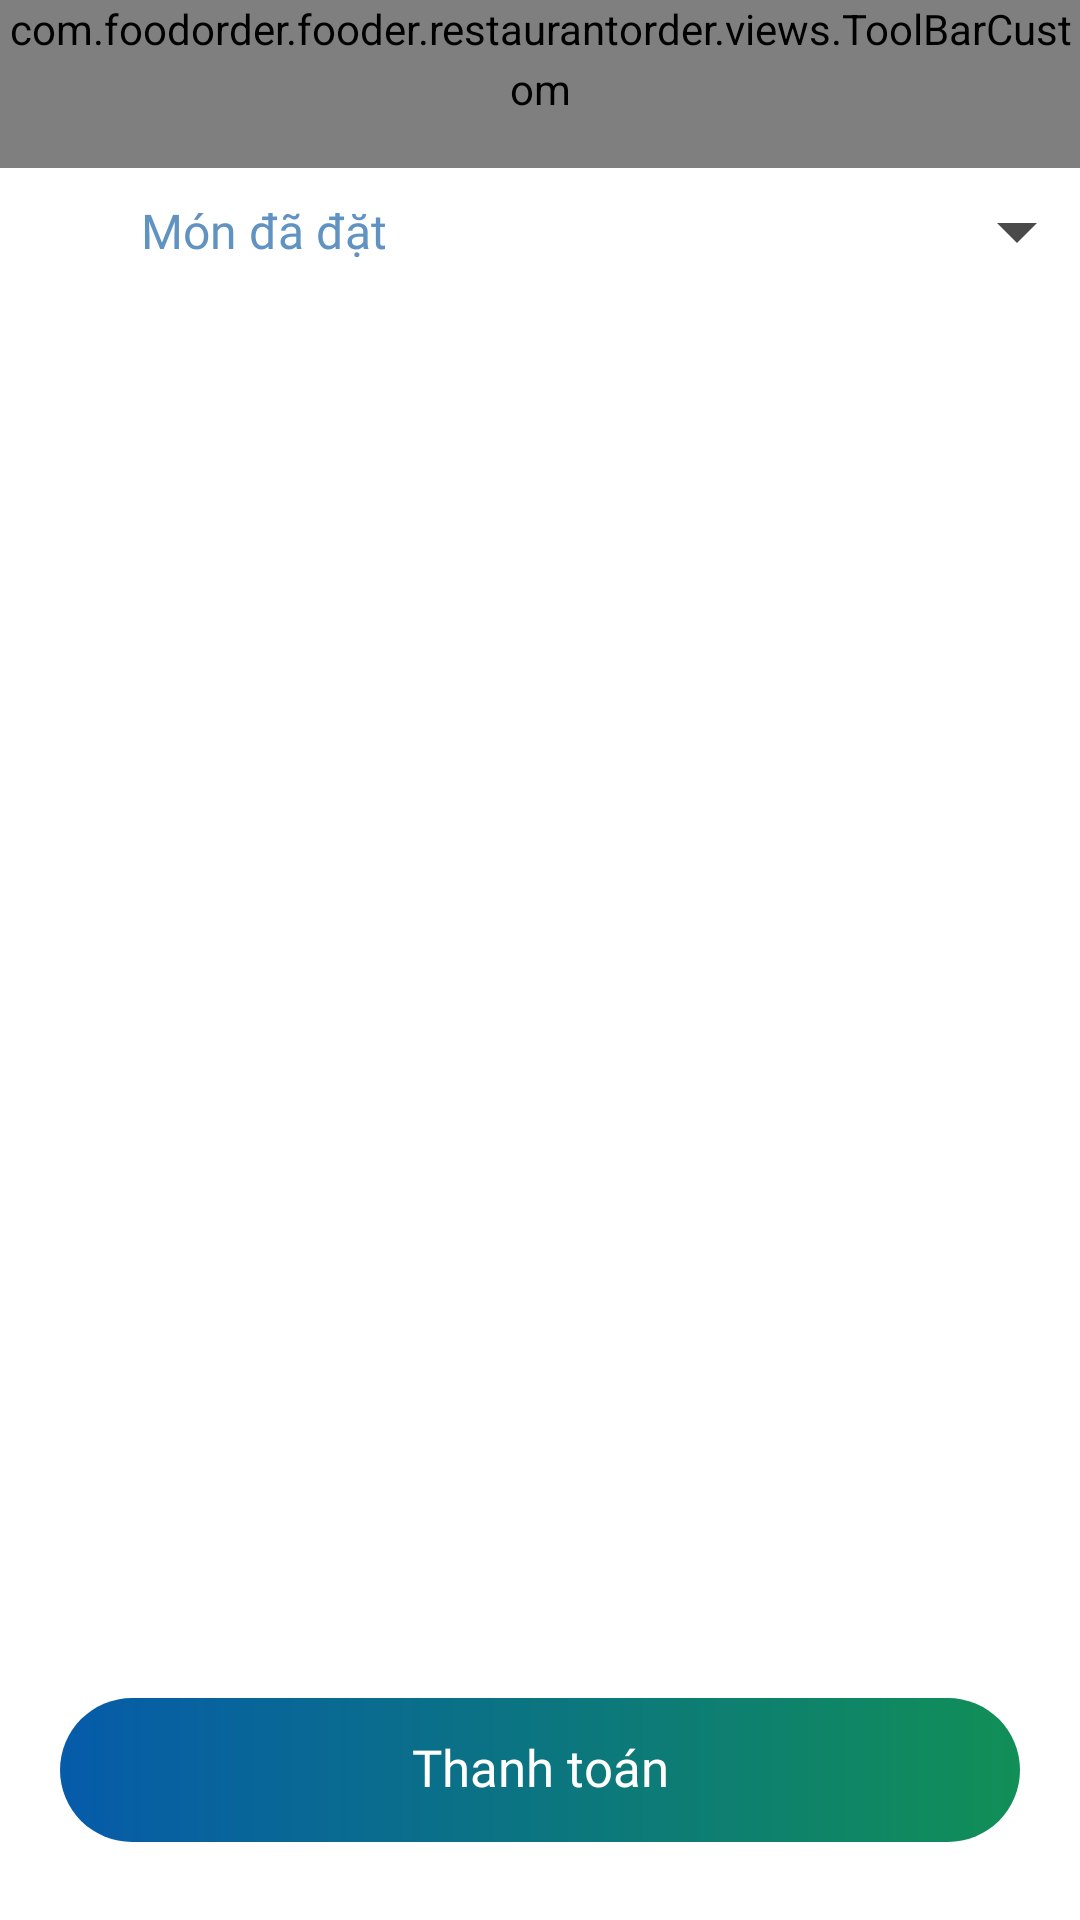

Produce the Android XML layout that renders to this screen, including the resource entries it uses.
<!-- AndroidManifest.xml: application theme AppTheme -->
<!-- res/layout/activity_order_confirmation.xml -->
<?xml version="1.0" encoding="utf-8"?>
<androidx.constraintlayout.widget.ConstraintLayout xmlns:android="http://schemas.android.com/apk/res/android"
    xmlns:app="http://schemas.android.com/apk/res-auto"
    android:layout_width="match_parent"
    android:layout_height="match_parent">

    <com.foodorder.fooder.restaurantorder.views.ToolBarCustom
        android:id="@+id/toolbarCustom"
        android:layout_width="match_parent"
        android:layout_height="wrap_content"
        android:minHeight="?actionBarSize"
        app:isBackShown="true"
        app:layout_constraintTop_toTopOf="parent"
        app:titleBar="@string/accept_payment" />

    <LinearLayout
        android:layout_width="match_parent"
        android:layout_height="@dimen/dp_00"
        android:orientation="vertical"
        android:padding="@dimen/dp_05"
        app:layout_constraintBottom_toTopOf="@+id/cl_payment_now"
        app:layout_constraintTop_toBottomOf="@+id/toolbarCustom">

        <androidx.constraintlayout.widget.ConstraintLayout
            android:id="@+id/cl_bill_history"
            android:layout_width="match_parent"
            android:layout_height="wrap_content">

            <androidx.appcompat.widget.AppCompatImageView
                android:id="@+id/img_bill_history"
                android:layout_width="@dimen/dp_32"
                android:layout_height="@dimen/dp_32"
                android:padding="@dimen/dp_05"
                android:tint="@color/primary3"
                app:layout_constraintStart_toStartOf="parent"
                app:layout_constraintTop_toTopOf="parent"
                app:srcCompat="@drawable/ic_bill" />

            <androidx.appcompat.widget.AppCompatImageView
                android:id="@+id/img_more_history"
                android:layout_width="@dimen/dp_32"
                android:layout_height="@dimen/dp_32"
                app:layout_constraintEnd_toEndOf="parent"
                app:layout_constraintTop_toTopOf="parent"
                app:srcCompat="@drawable/ic_arrow_drop_down" />

            <TextView
                android:id="@+id/tv_title_history"
                style="@style/AppTheme.TextView.Title2"
                android:layout_width="@dimen/dp_00"
                android:layout_height="@dimen/dp_00"
                android:layout_marginStart="@dimen/dp_10"
                android:layout_marginEnd="@dimen/dp_10"
                android:gravity="center_vertical"
                android:text="@string/title_food_order_added"
                android:textColor="@color/primary3"
                app:layout_constraintBottom_toBottomOf="parent"
                app:layout_constraintEnd_toStartOf="@+id/img_more_history"
                app:layout_constraintStart_toEndOf="@+id/img_bill_history"
                app:layout_constraintTop_toTopOf="parent" />

        </androidx.constraintlayout.widget.ConstraintLayout>

        <androidx.recyclerview.widget.RecyclerView
            android:id="@+id/rv_data_history"
            android:layout_width="match_parent"
            android:layout_height="match_parent"
            android:nestedScrollingEnabled="false" />

    </LinearLayout>

    <androidx.constraintlayout.widget.ConstraintLayout
        android:id="@+id/cl_payment_now"
        android:layout_width="match_parent"
        android:layout_height="wrap_content"
        android:background="@color/primary8"
        android:padding="@dimen/dp_10"
        app:layout_constraintBottom_toBottomOf="parent">

        <androidx.appcompat.widget.AppCompatButton
            android:id="@+id/btn_payment_now"
            style="@style/ButtonScreenDetail"
            android:layout_width="@dimen/dp_00"
            android:layout_height="wrap_content"
            android:layout_marginStart="@dimen/dp_10"
            android:layout_marginEnd="@dimen/dp_10"
            android:layout_marginBottom="16dp"
            android:background="@drawable/bg_bottom_continue_enable"
            android:text="@string/button_payment"
            app:layout_constraintBottom_toBottomOf="parent"
            app:layout_constraintEnd_toEndOf="parent"
            app:layout_constraintStart_toStartOf="parent" />

    </androidx.constraintlayout.widget.ConstraintLayout>


</androidx.constraintlayout.widget.ConstraintLayout>
<!-- resources referenced by this layout -->
<resources>
  <color name="primary3">#6093C2</color>
  <color name="primary8">#FFFFFF</color>
  <dimen name="dp_00">0dp</dimen>
  <dimen name="dp_05">5dp</dimen>
  <dimen name="dp_10">10dp</dimen>
  <dimen name="dp_32">32dp</dimen>
  <!-- drawable ic_arrow_drop_down (drawable) -->
  <vector android:height="24dp" android:tint="#4A4A4A"
      android:viewportHeight="24" android:viewportWidth="24"
      android:width="24dp" xmlns:android="http://schemas.android.com/apk/res/android">
      <path android:fillColor="@android:color/white" android:pathData="M7,10l5,5 5,-5z"/>
  </vector>
  <string name="accept_payment">Xác Nhận Thanh Toán</string>
  <string name="button_payment">Thanh toán</string>
  <string name="title_food_order_added">Món đã đặt</string>
  <style name="AppTheme.TextView.Title2">
          <item name="android:fontFamily">@font/roboto_medium</item>
          <item name="android:textSize">@dimen/sp_16</item>
      </style>
  <style name="ButtonScreenDetail" parent="AppTheme.CommonButton">
          <item name="android:minWidth">100dp</item>
          <item name="android:maxLines">1</item>
          <item name="android:ellipsize">end</item>
      </style>
  <dimen name="dp_40">40dp</dimen>
  <color name="gradient_main_3_end">#118F57</color>
  <color name="gradient_main_3_start">#065BAA</color>
  <dimen name="sp_16">16sp</dimen>
  <color name="colorPrimary">#3781F1</color>
  <color name="colorPrimaryDark">#133370</color>
  <color name="colorAccent">#01989A</color>
  <style name="DialogFragmentStyle" parent="ThemeOverlay.AppCompat.Dialog">
          <item name="android:windowMinWidthMajor">95%</item>
          <item name="android:windowMinWidthMinor">95%</item>
      </style>
  <color name="neutral1">#BEC1D0</color>
  <dimen name="sp_14">14sp</dimen>
  <style name="AppTheme.TextView">
          <item name="android:includeFontPadding">true</item>&gt;
          <item name="android:textSize">?attr/text_size_default</item>
          <item name="android:textColor">?attr/text_color_main</item>
          <item name="android:lineSpacingMultiplier">1.2</item>
      </style>
  <style name="editTextStyleDefault" parent="@style/Widget.AppCompat.EditText">
          
          
          
          <item name="android:textColor">@color/colorAccent</item>
          <item name="android:textColorHint">@color/neutral4</item>
      </style>
  <style name="AlertDialogButton" parent="@style/Widget.AppCompat.Button.ButtonBar.AlertDialog">
          <item name="android:textColor">?attr/colorControlNormal</item>
      </style>
  <style name="AppTheme.Toolbar" parent="Widget.MaterialComponents.Toolbar">
          <item name="titleTextAppearance">@style/AppTheme.TextView.Title1</item>
          <item name="titleTextColor">@color/primary2</item>
      </style>
  <!-- drawable list_divider (drawable) -->
  <?xml version="1.0" encoding="utf-8"?>
  <shape xmlns:android="http://schemas.android.com/apk/res/android" android:shape="rectangle">
      <solid android:color="@color/line_divider_color"/>
      <size android:height="1dp"/>
  
  </shape>
  <dimen name="min_button_width">100dp</dimen>
  <dimen name="sp_17">17sp</dimen>
  <dimen name="textView_button_shape_lice_spacing">6sp</dimen>
  <dimen name="dp_08">8dp</dimen>
  <dimen name="button_large_height">48dp</dimen>
  <color name="neutral4">#B9C1C6</color>
  <style name="AppTheme.TextView.Title1">
          <item name="android:fontFamily">@font/roboto_bold</item>
          <item name="android:textSize">@dimen/sp_19</item>
      </style>
  <color name="primary2">#0B3A80</color>
  <color name="line_divider_color">@color/neutral5</color>
  <dimen name="sp_19">19sp</dimen>
  <color name="neutral5">#DDE6EC</color>
  <dimen name="dp_24">24dp</dimen>
  <color name="primary4">#065BAA</color>
  <color name="primary18">#118F57</color>
</resources>
